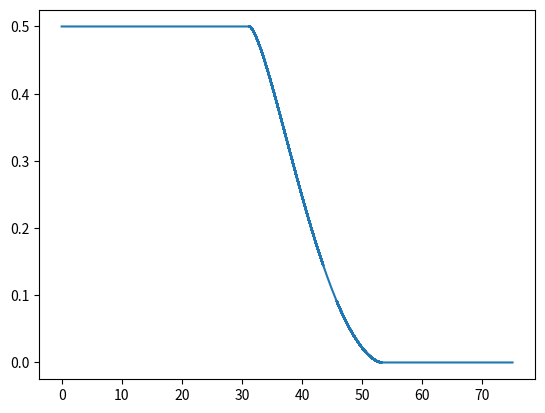

Generate this figure with matplotlib: (Note: this script raises an exception after producing the figure.)
#同時測定の角度分布(点近似)

import matplotlib.pyplot as plt
import numpy as np
from scipy.optimize import curve_fit

def Om(l,Rs):
    return 2 * np.pi * (1 - l / np.sqrt(Rs**2 + l**2))

th = np.linspace(0, 75, 100000)
thr = np.radians(th)

l = 5
Rs = 1.27
Rb = 2.54
c = 3
Om = Om(l, Rs)
b = c * np.sqrt(Om / (2 * np.pi)) / np.cos(thr)
a = b / np.cos(thr)
xT = c * np.tan(thr)
x0 = np.sqrt(np.abs(c**2 + Rb**2 - b**2)) / np.sin(thr) - c / np.tan(thr)

def Fc(x):
    return x*np.sqrt(np.abs(Rb**2 - x**2)) + Rb**2 * np.arcsin(x / Rb)

def Fe(i, x):
    return b[i] / a[i] * ( (x - xT[i]) * np.sqrt(np.abs(a[i]**2 - (x - xT[i])**2)) + a[i]**2 * np.arcsin((x - xT[i]) / a[i]) )

S = np.zeros(len(thr))

for i in range(len(thr)):
    if xT[i] >= Rb +a[i]:
        S[i] = S[i]
    elif xT[i] <= Rb - a[i]:
        S[i] = S[i] + np.pi * a[i] * b[i]
    else:
        S[i] = Fc(Rb) - Fc(x0[i]) + Fe(i, x0[i]) - Fe(i, xT[i] - a[i])
F = S * np.cos(thr) / (2 * np.pi * b**2)


#print(np.pi*a*b)    
plt.plot(th, F)
plt.savefig("tex/analysis_ex.png", dpi=300, bbox_inches="tight")
plt.show()
